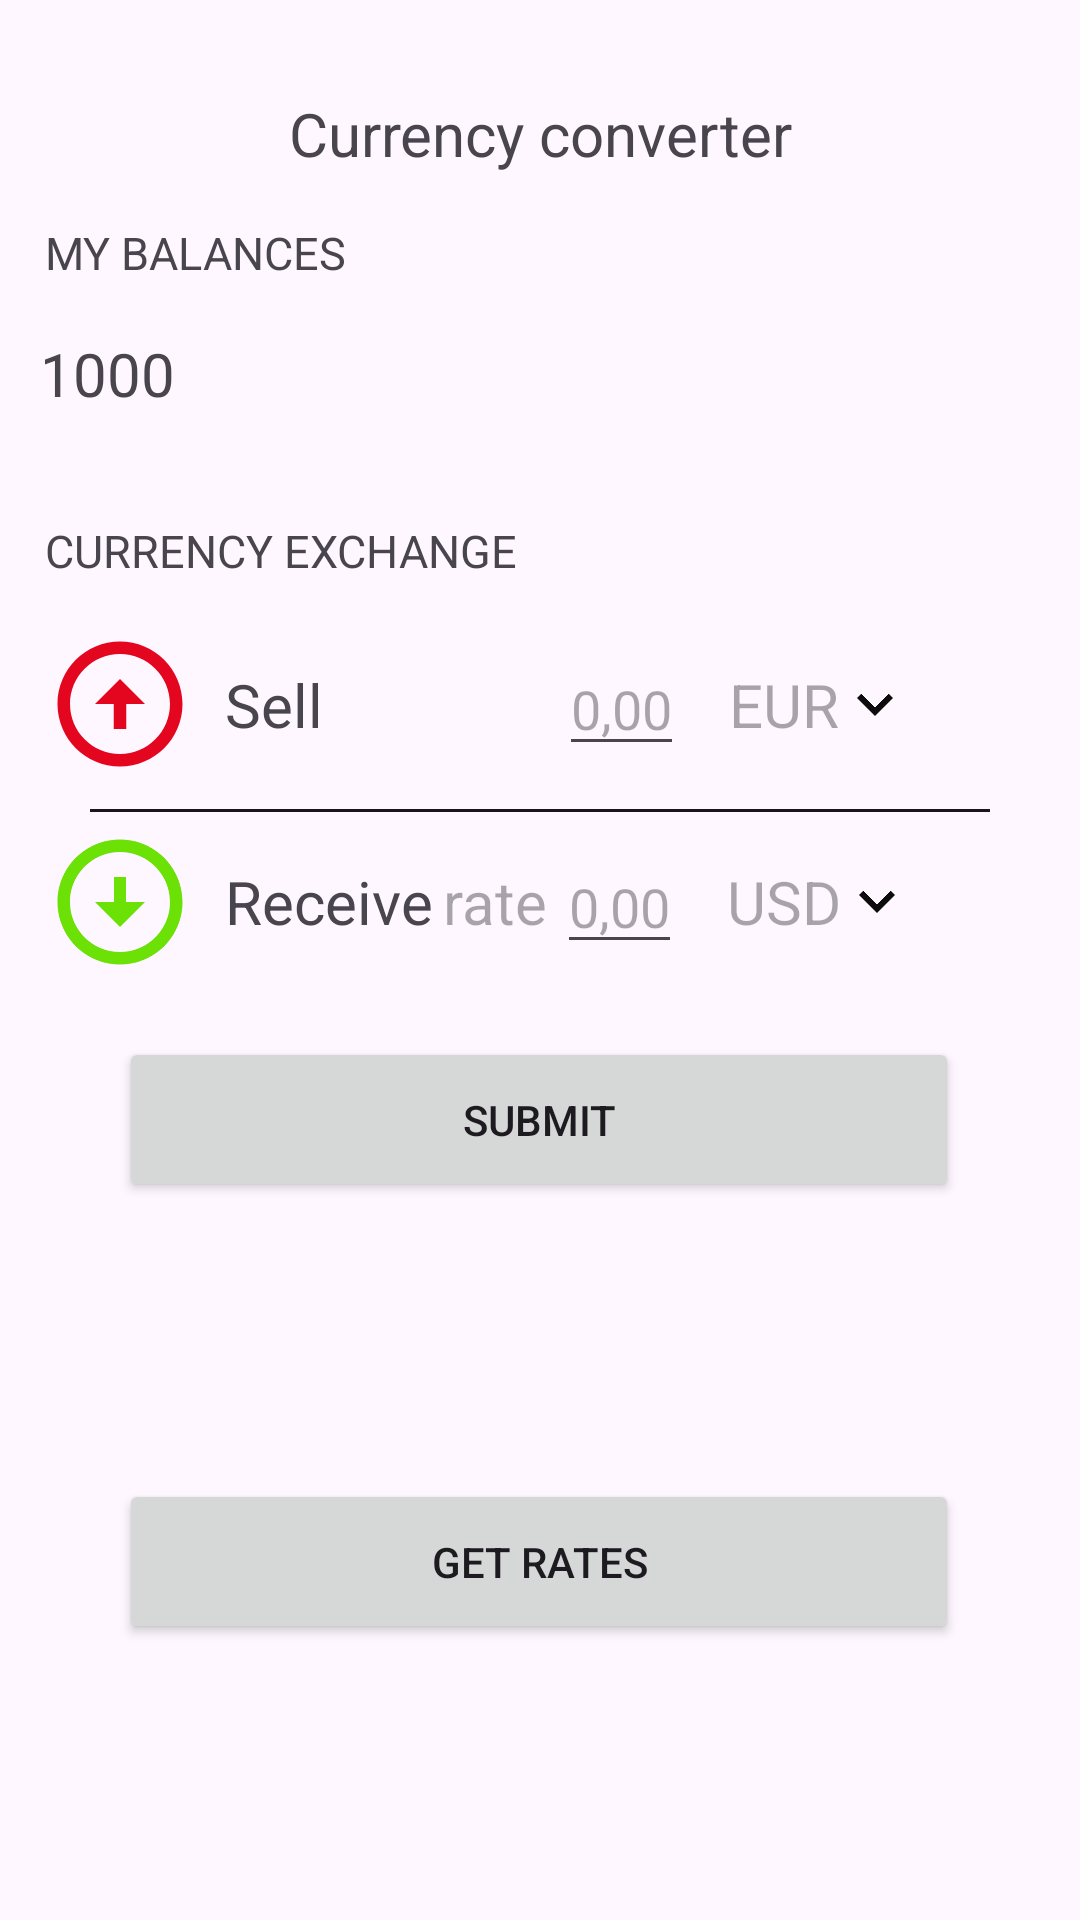

Android layout source for this screen:
<!-- AndroidManifest.xml: application theme Theme.CurrencyexchangeNew -->
<!-- res/layout/activity_main.xml -->
<?xml version="1.0" encoding="utf-8"?>
<androidx.constraintlayout.widget.ConstraintLayout xmlns:android="http://schemas.android.com/apk/res/android"
    xmlns:app="http://schemas.android.com/apk/res-auto"
    xmlns:tools="http://schemas.android.com/tools"
    android:id="@+id/main"
    android:padding="15dp"
    android:layout_width="match_parent"
    android:layout_height="match_parent"
    tools:context=".MainActivity">

    <TextView
        android:id="@+id/name_app"
        android:layout_width="wrap_content"
        android:layout_height="wrap_content"
        android:gravity="center"
        android:layout_marginTop="16dp"
        android:text="@string/app_name"
        android:textSize="@dimen/name_app"
        app:layout_constraintBottom_toTopOf="@+id/my_balances"
        app:layout_constraintEnd_toEndOf="parent"
        app:layout_constraintStart_toStartOf="parent"
        app:layout_constraintTop_toTopOf="parent"
        tools:ignore="SpUsage" />

    <TextView
        android:id="@+id/my_balances"
        android:layout_width="wrap_content"
        android:layout_height="wrap_content"
        android:layout_marginTop="16dp"
        android:text="@string/my_balances"
        android:textSize="@dimen/my_balances"
        app:layout_constraintBottom_toTopOf="@+id/categoryRecycler"
        app:layout_constraintStart_toStartOf="parent"
        app:layout_constraintTop_toBottomOf="@+id/name_app" />

    <TextView
        android:id="@+id/text_balances"
        android:layout_width="wrap_content"
        android:layout_height="wrap_content"
        android:text="1000"
        android:textSize="@dimen/balances"
        app:layout_constraintBottom_toTopOf="@+id/text_currency_exchange"
        app:layout_constraintEnd_toStartOf="@+id/categoryRecycler"
        app:layout_constraintHorizontal_bias="0.589"
        app:layout_constraintStart_toStartOf="parent"
        app:layout_constraintTop_toBottomOf="@+id/my_balances"
        app:layout_constraintVertical_bias="0.319" />

    <androidx.recyclerview.widget.RecyclerView
        android:id="@+id/categoryRecycler"
        android:layout_width="289dp"
        android:layout_height="48dp"
        android:layout_marginTop="15dp"
        app:layout_constraintBottom_toTopOf="@+id/text_currency_exchange"
        app:layout_constraintEnd_toEndOf="parent"
        app:layout_constraintHorizontal_bias="1.0"
        app:layout_constraintStart_toStartOf="parent"
        app:layout_constraintTop_toBottomOf="@+id/my_balances"
        app:layout_constraintVertical_bias="0.83" />

    <TextView
        android:id="@+id/text_currency_exchange"
        android:layout_width="wrap_content"
        android:layout_height="wrap_content"
        android:layout_marginTop="16dp"
        android:textSize="@dimen/text_currency_exchange"
        android:text="@string/currency_exchange"
        app:layout_constraintBottom_toTopOf="@+id/image_buy"
        app:layout_constraintStart_toStartOf="parent"
        app:layout_constraintTop_toBottomOf="@+id/categoryRecycler" />


    <TextView
        android:id="@+id/name_image_of_sell"
        android:layout_width="wrap_content"
        android:layout_height="wrap_content"
        android:layout_marginStart="10dp"
        android:text="@string/name_image_of_sell"
        android:textSize="@dimen/name_image_of_sell"
        app:layout_constraintBottom_toBottomOf="@+id/image_buy"
        app:layout_constraintStart_toEndOf="@+id/image_buy"
        app:layout_constraintTop_toTopOf="@+id/image_buy" />

    <TextView
        android:id="@+id/name_image_of_buy"
        android:layout_width="wrap_content"
        android:layout_height="wrap_content"
        android:layout_marginStart="10dp"
        android:text="@string/name_image_of_buy"
        android:textSize="@dimen/name_image_of_buy"
        app:layout_constraintBottom_toBottomOf="@+id/image_sell"
        app:layout_constraintStart_toEndOf="@+id/image_sell"
        app:layout_constraintTop_toTopOf="@+id/image_sell" />

    <ImageView
        android:id="@+id/image_buy"
        android:layout_width="50dp"
        android:layout_height="50dp"
        android:layout_marginTop="16dp"
        app:layout_constraintStart_toStartOf="parent"
        app:layout_constraintTop_toBottomOf="@+id/text_currency_exchange"
        app:srcCompat="@drawable/baseline_arrow_circle_up_24" />

    <View
        android:id="@+id/colorLine"
        android:layout_width="300dp"
        android:layout_height="1dp"
        android:layout_marginTop="5dp"
        android:gravity="center"
        android:background="@color/colorLine"
        app:layout_constraintBottom_toTopOf="@+id/image_sell"
        app:layout_constraintEnd_toEndOf="parent"
        app:layout_constraintStart_toStartOf="parent"
        app:layout_constraintTop_toBottomOf="@+id/image_buy" />

    <ImageView
        android:id="@+id/image_sell"
        android:layout_width="50dp"
        android:layout_height="50dp"
        android:layout_marginTop="16dp"
        app:layout_constraintBottom_toTopOf="@+id/calculate_button"
        app:layout_constraintEnd_toEndOf="@+id/image_buy"
        app:layout_constraintStart_toStartOf="@+id/image_buy"
        app:layout_constraintTop_toBottomOf="@+id/image_buy"
        app:srcCompat="@drawable/baseline_arrow_circle_down_24" />


    <EditText
        android:id="@+id/amount_to_sell"
        android:layout_width="wrap_content"
        android:layout_height="wrap_content"
        android:layout_marginEnd="15dp"
        android:hint="@string/amount_to_sell"
        android:inputType="number"
        app:layout_constraintBottom_toBottomOf="@+id/currency_of_sell"
        app:layout_constraintEnd_toStartOf="@+id/currency_of_sell"
        app:layout_constraintTop_toTopOf="@+id/currency_of_sell" />

    <EditText
        android:id="@+id/amount_to_buy"
        android:layout_width="wrap_content"
        android:layout_height="wrap_content"
        android:layout_marginEnd="15dp"
        android:hint="@string/amount_to_sell"
        android:inputType="number"
        app:layout_constraintBottom_toBottomOf="@+id/currency_of_buy"
        app:layout_constraintEnd_toStartOf="@+id/currency_of_buy"
        app:layout_constraintTop_toTopOf="@+id/currency_of_buy" />

    <TextView
        android:id="@+id/currency_of_buy"
        android:layout_width="wrap_content"
        android:layout_height="wrap_content"
        android:hint="@string/USD"
        android:textSize="@dimen/currency_of_sell"
        android:drawableRight="@drawable/baseline_keyboard_arrow_down_24"
        app:layout_constraintBottom_toBottomOf="@+id/image_sell"
        app:layout_constraintEnd_toEndOf="@+id/currency_of_sell"
        app:layout_constraintStart_toStartOf="@+id/currency_of_sell"
        app:layout_constraintTop_toTopOf="@+id/image_sell" />

    <TextView
        android:id="@+id/currency_of_sell"
        android:layout_width="wrap_content"
        android:layout_height="wrap_content"
        android:hint="@string/EUR"
        android:textSize="@dimen/currency_of_buy"
        android:drawableRight="@drawable/baseline_keyboard_arrow_down_24"
        app:layout_constraintBottom_toBottomOf="@+id/image_buy"
        app:layout_constraintEnd_toEndOf="parent"
        app:layout_constraintHorizontal_bias="0.812"
        app:layout_constraintStart_toEndOf="@+id/image_buy"
        app:layout_constraintTop_toTopOf="@+id/image_buy" />

    <TextView
        android:id="@+id/rate_text"
        android:layout_width="wrap_content"
        android:layout_height="wrap_content"
        android:hint="rate"
        android:textSize="20sp"
        app:layout_constraintBottom_toBottomOf="@+id/amount_to_buy"
        app:layout_constraintEnd_toStartOf="@+id/amount_to_buy"
        app:layout_constraintStart_toEndOf="@+id/name_image_of_buy"
        app:layout_constraintTop_toTopOf="@+id/amount_to_buy" />

    <Button
        android:id="@+id/calculate_button"
        android:layout_width="280dp"
        android:layout_height="55dp"
        android:layout_marginTop="20dp"
        android:gravity="center"
        android:text="@string/calculate_button"
        app:layout_constraintEnd_toEndOf="parent"
        app:layout_constraintHorizontal_bias="0.495"
        app:layout_constraintStart_toStartOf="parent"
        app:layout_constraintTop_toBottomOf="@+id/image_sell" />

    <Button
        android:id="@+id/get_rates_button"
        android:layout_width="280dp"
        android:layout_height="55dp"
        android:layout_marginTop="92dp"
        android:gravity="center"
        android:text="@string/get_rates_button"
        app:layout_constraintBottom_toBottomOf="parent"
        app:layout_constraintEnd_toEndOf="parent"
        app:layout_constraintHorizontal_bias="0.495"
        app:layout_constraintStart_toStartOf="parent"
        app:layout_constraintTop_toBottomOf="@+id/calculate_button"
        app:layout_constraintVertical_bias="0.005"/>

</androidx.constraintlayout.widget.ConstraintLayout>
<!-- resources referenced by this layout -->
<resources>
  <color name="colorLine">#17171B</color>
  <dimen name="balances">20sp</dimen>
  <dimen name="currency_of_buy">20sp</dimen>
  <dimen name="currency_of_sell">20sp</dimen>
  <dimen name="my_balances">15sp</dimen>
  <dimen name="name_app">20sp</dimen>
  <dimen name="name_image_of_buy">20sp</dimen>
  <dimen name="name_image_of_sell">20sp</dimen>
  <dimen name="text_currency_exchange">15sp</dimen>
  <!-- drawable baseline_arrow_circle_down_24 (drawable) -->
  <vector xmlns:android="http://schemas.android.com/apk/res/android" android:height="24dp" android:tint="#6BE105" android:viewportHeight="24" android:viewportWidth="24" android:width="24dp">
        
      <path android:fillColor="@android:color/white" android:pathData="M12,4c4.41,0 8,3.59 8,8s-3.59,8 -8,8s-8,-3.59 -8,-8S7.59,4 12,4M12,2C6.48,2 2,6.48 2,12c0,5.52 4.48,10 10,10c5.52,0 10,-4.48 10,-10C22,6.48 17.52,2 12,2L12,2zM13,12l0,-4h-2l0,4H8l4,4l4,-4H13z"/>
      
  </vector>
  <!-- drawable baseline_arrow_circle_up_24 (drawable) -->
  <vector xmlns:android="http://schemas.android.com/apk/res/android" android:height="24dp" android:tint="#E4051F" android:viewportHeight="24" android:viewportWidth="24" android:width="24dp">
        
      <path android:fillColor="@android:color/white" android:pathData="M12,20c-4.41,0 -8,-3.59 -8,-8s3.59,-8 8,-8s8,3.59 8,8S16.41,20 12,20M12,22c5.52,0 10,-4.48 10,-10c0,-5.52 -4.48,-10 -10,-10C6.48,2 2,6.48 2,12C2,17.52 6.48,22 12,22L12,22zM11,12l0,4h2l0,-4h3l-4,-4l-4,4H11z"/>
      
  </vector>
  <!-- drawable baseline_keyboard_arrow_down_24 (drawable) -->
  <vector xmlns:android="http://schemas.android.com/apk/res/android" android:height="24dp" android:tint="#0E0D0D" android:viewportHeight="24" android:viewportWidth="24" android:width="24dp">
        
      <path android:fillColor="@android:color/white" android:pathData="M7.41,8.59L12,13.17l4.59,-4.58L18,10l-6,6 -6,-6 1.41,-1.41z"/>
      
  </vector>
  <string name="EUR">EUR</string>
  <string name="USD">USD</string>
  <string name="amount_to_sell">0,00</string>
  <string name="app_name">Currency converter</string>
  <string name="calculate_button">SUBMIT</string>
  <string name="currency_exchange">CURRENCY EXCHANGE</string>
  <string name="get_rates_button">GET RATES</string>
  <string name="my_balances">MY BALANCES</string>
  <string name="name_image_of_buy">Receive</string>
  <string name="name_image_of_sell">Sell</string>
  <style name="Theme.CurrencyexchangeNew" parent="Base.Theme.CurrencyexchangeNew" />
  <style name="Base.Theme.CurrencyexchangeNew" parent="Theme.Material3.DayNight.NoActionBar">
          
          
      </style>
</resources>
